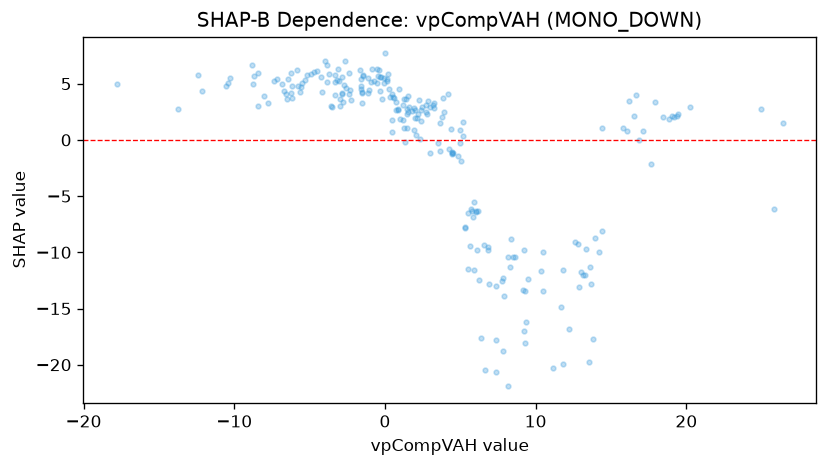

The file beside this chart, header and first rows:
feature_value, shap_value
16.04, 0.7859
15.79, 1.101
0.8479, 2.642
6.016, -6.425
-1.534, 3.294
-2.671, 7.034
-12.37, 5.736
20.22, 2.942
17.11, 0.7644
19.19, 2.036
6.11, -9.817
2.385, 1.668
2.738, 3.079
13.04, -11.71
7.351, -13.03
2.72, 2.458
6.185, -6.322
18.43, 2.059
24.93, 2.784
1.793, 2.551
4.438, -1.26
3.858, 3.707
6.045, -6.289
6.845, -9.565
3.631, -0.9747
-3.859, 6.645
13.32, -9.714
16.65, 4.008
2.134, 1.913
3.91, 2.483
-8.418, 3.03
1.932, 2.856
9.196, -16.96
9.354, -16.16
0.7418, 3.405
-1.156, 4.215
-5.827, 6.198
-3.741, 5.822
-1.44, 5.789
0.3014, 4.512
-8.747, 4.939
5.483, -11.5
11.83, -11.58
0.3112, 3.854
-2.408, 5.958
-13.71, 2.713
-10.3, 5.503
-10.56, 4.801
-3.518, 2.928
8.512, -10.42
-0.2339, 5.631
0.5234, 3.782
5.835, -6.824
8.296, -11.29
5.175, 1.624
3.806, 2.047
-8.457, 5.978
-6.25, 5.949
-5.775, 4.763
-0.02148, 7.691
... 180 more rows
